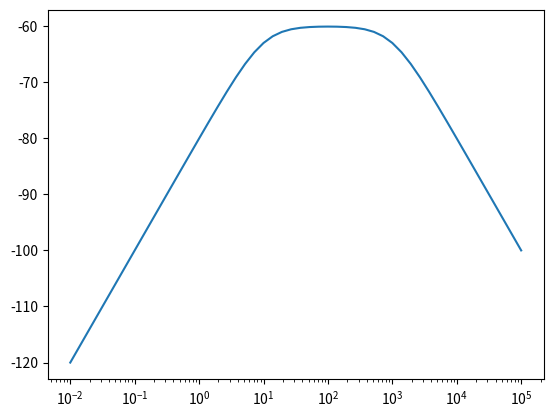

Write the Python code that produced this figure.
import numpy as np
import matplotlib.pyplot as plt

poles = [-10, -1000]
zeros = [0]
omega=np.logspace(start=-2, stop=5, base=10)
s=1j*omega
numerator=1 if len(zeros)==0 else np.absolute(s-zeros[0])
denominator= 1 if len(poles)==0 else  np.absolute(s-poles[0] )
for i in range(1, len(zeros)):
    numerator=numerator * np.absolute((s-zeros[i]))
for k in range(1, len(poles)):
    denominator= denominator * np.absolute((s-poles[k]))
#print(numerator, denominator)

H=numerator/denominator
print(H)
H=20*np.log10(H)
plt.semilogx(omega, H)
plt.show()
